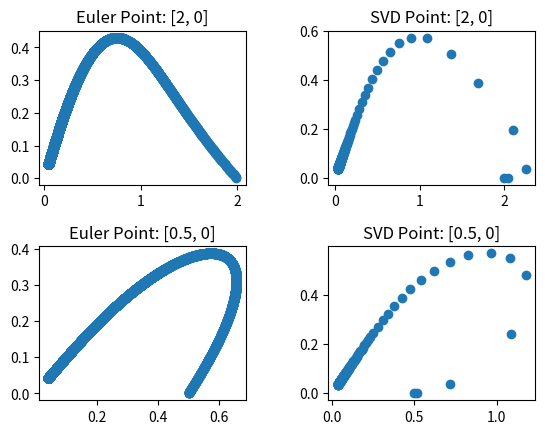

This figure's Python source:
import matplotlib.pyplot as plt
import numpy as np
from scipy.integrate import solve_ivp


def draw_phase_portrait():
    x = np.arange(-1, 1.1, 0.1)
    x1, x2 = np.meshgrid(x, x)

    alphas = [-1, 0, 1]
    fig = plt.figure()
    fig.subplots_adjust(hspace=0.4, wspace=0.4)
    for index, alpha in enumerate(alphas, start=1):
        y1 = alpha * x1 - x2 - x1 * (x1 ** 2 + x2 ** 2)
        y2 = x1 - alpha * x2 - x2 * (x1 ** 2 + x2 ** 2)
        ax0 = fig.add_subplot(1, len(alphas), index)
        ax0.streamplot(x1, x2, y1, y2, color='r', linewidth=1)
        ax0.set_title("alpha = {}".format(alpha))

    plt.show()


def calculate_next_state(t, x):
    v = [(x[0] - x[1] - x[0] * (x[0] ** 2 + x[1] ** 2)),
         (x[0] - x[1] - x[1] * (x[0] ** 2 + x[1] ** 2))]

    x_new = [t * v[0] + x[0], t * v[1] + x[1]]

    return x_new


def plot_by_euler_method(x, end_time):
    time_step = 0.001
    points = []
    time = 0
    while time < end_time:
        x = calculate_next_state(t=time_step, x=x)
        points.append(x)
        time += time_step

    return [i[0] for i in points], [i[1] for i in points]


def plot_by_svd_solver(x, end_time):
    t = 0
    sol = solve_ivp(calculate_next_state, [t, t + end_time], np.array(x))
    return sol.y


def main():
    fig = plt.figure()
    fig.subplots_adjust(hspace=0.4, wspace=0.4)
    end_time = 400

    initial_points = [[2, 0], [0.5, 0]]
    for index, x in enumerate(initial_points):
        euler_sol = plot_by_euler_method(x, end_time)
        ax0 = fig.add_subplot(2, 2, index * 2 + 1)
        ax0.scatter(euler_sol[0], euler_sol[1])
        ax0.set_title("Euler Point: {}".format(initial_points[index]))

        svd_sol = plot_by_svd_solver(x, end_time)
        ax0 = fig.add_subplot(2, 2, index * 2 + 2)
        ax0.scatter(svd_sol[0], svd_sol[1])
        ax0.set_title("SVD Point: {}".format(initial_points[index]))

    plt.show()


if __name__ == '__main__':
    main()
